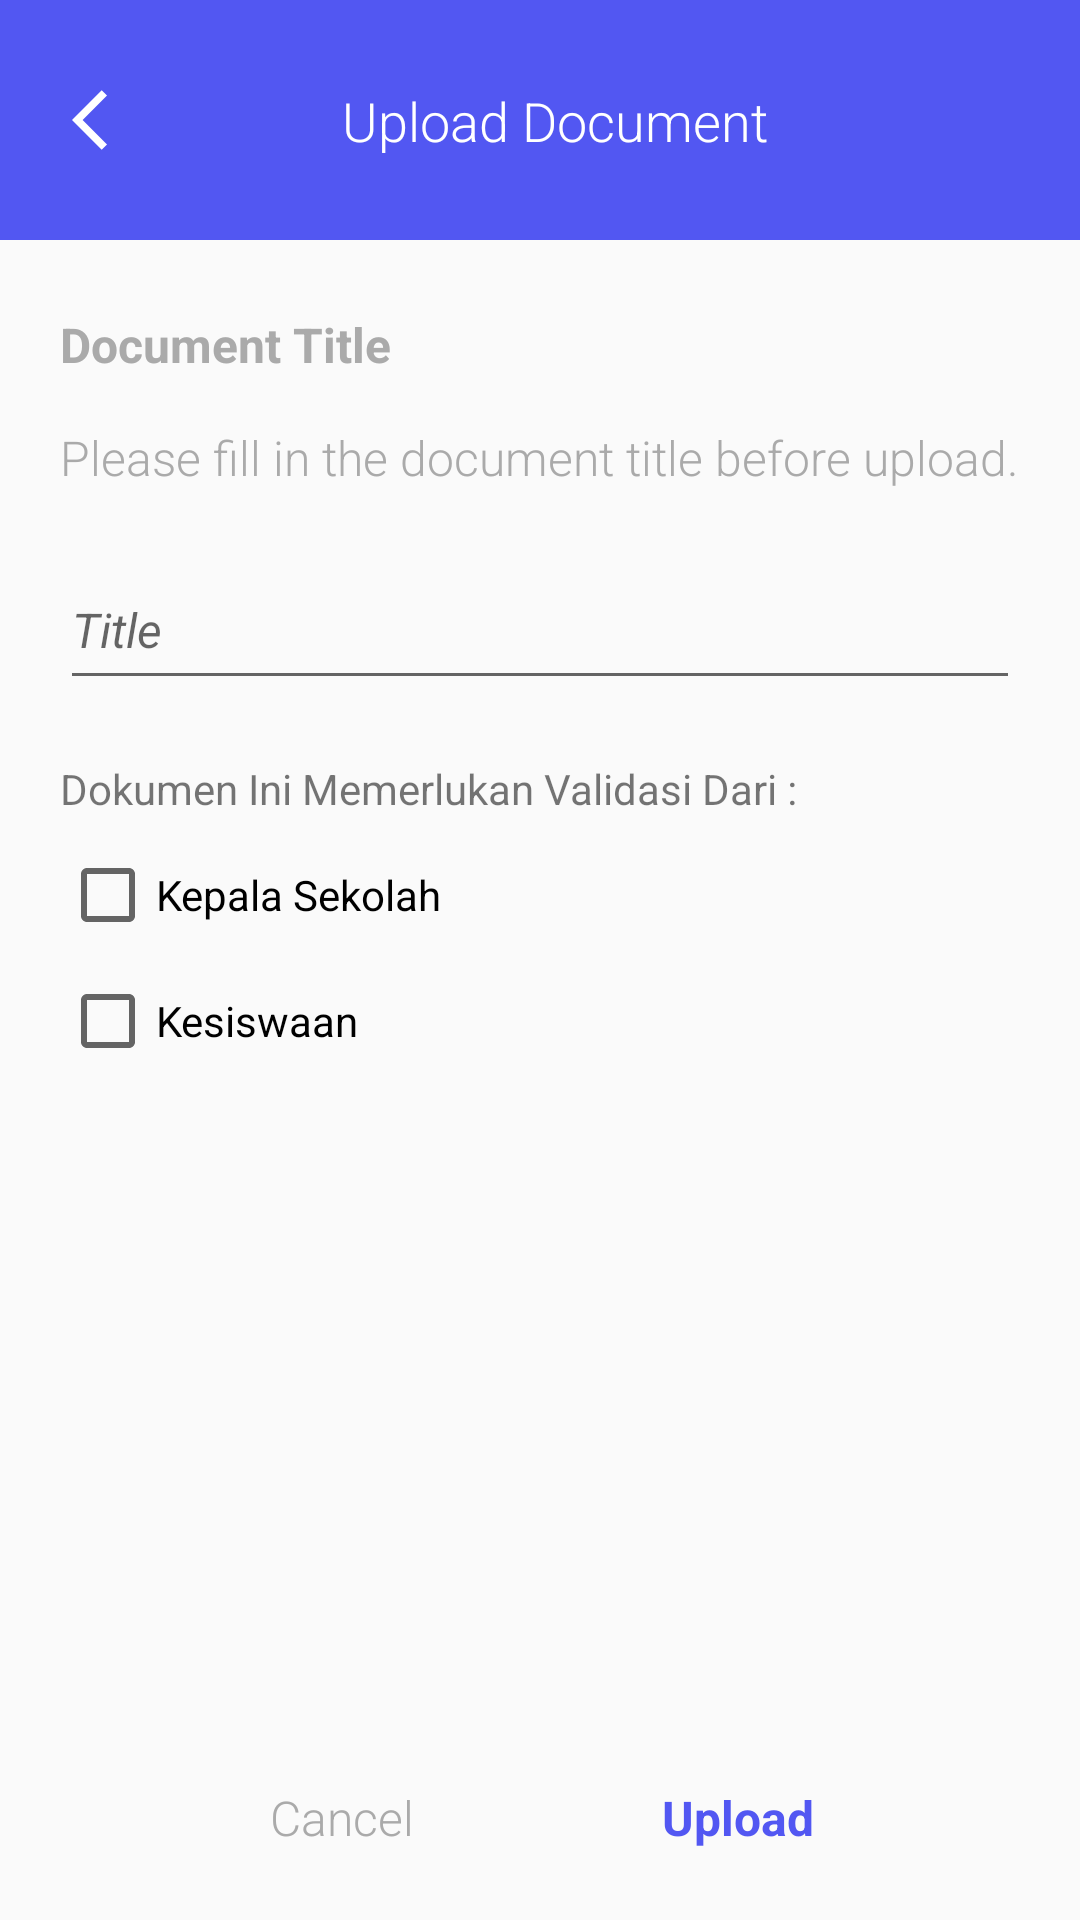

Here is an Android app screen rendered from its layout file. Give the layout XML and the strings, colors and styles it references.
<!-- AndroidManifest.xml: application theme AppTheme -->
<!-- res/layout/activity_upload_file.xml -->
<?xml version="1.0" encoding="utf-8"?>
<androidx.constraintlayout.widget.ConstraintLayout xmlns:android="http://schemas.android.com/apk/res/android"
    xmlns:app="http://schemas.android.com/apk/res-auto"
    xmlns:tools="http://schemas.android.com/tools"
    android:layout_width="match_parent"
    android:layout_height="match_parent"
    tools:context=".ui.upload_file.UploadFileActivity">

    <androidx.constraintlayout.widget.ConstraintLayout
        android:id="@+id/cl_container"
        android:layout_width="match_parent"
        android:layout_height="match_parent"
        android:paddingBottom="10dp"
        app:layout_constraintBottom_toBottomOf="parent"
        app:layout_constraintEnd_toEndOf="parent"
        app:layout_constraintHorizontal_bias="1.0"
        app:layout_constraintStart_toStartOf="parent"
        app:layout_constraintTop_toTopOf="parent"
        app:layout_constraintVertical_bias="1.0">

        <androidx.constraintlayout.widget.ConstraintLayout
            android:id="@+id/cl_bar"
            android:layout_width="match_parent"
            android:layout_height="80dp"
            android:background="@color/colorPrimary"
            app:layout_constraintEnd_toEndOf="parent"
            app:layout_constraintStart_toStartOf="parent"
            app:layout_constraintTop_toTopOf="parent">

            <ImageView
                android:id="@+id/iv_back"
                android:layout_width="wrap_content"
                android:layout_height="wrap_content"
                android:layout_marginStart="24dp"
                android:background="@drawable/ic_back"
                app:layout_constraintBottom_toBottomOf="parent"
                app:layout_constraintStart_toStartOf="parent"
                app:layout_constraintTop_toTopOf="parent" />

            <TextView
                android:layout_width="wrap_content"
                android:layout_height="wrap_content"
                android:layout_marginStart="10dp"
                android:gravity="center"
                android:text="Upload Document"
                android:textColor="@android:color/white"
                android:textFontWeight="300"
                android:textSize="18sp"
                app:layout_constraintBottom_toBottomOf="parent"
                app:layout_constraintEnd_toEndOf="parent"
                app:layout_constraintStart_toStartOf="parent"
                app:layout_constraintTop_toTopOf="parent" />

        </androidx.constraintlayout.widget.ConstraintLayout>

        <TextView
            android:id="@+id/textView"
            android:layout_width="wrap_content"
            android:layout_height="wrap_content"
            android:layout_marginStart="20dp"
            android:layout_marginTop="24dp"
            android:text="Document Title"
            android:textColor="@android:color/darker_gray"
            android:textFontWeight="700"
            android:textSize="16sp"
            app:layout_constraintStart_toStartOf="parent"
            app:layout_constraintTop_toBottomOf="@+id/cl_bar" />

        <TextView
            android:id="@+id/textView3"
            android:layout_width="wrap_content"
            android:layout_height="wrap_content"
            android:layout_marginTop="16dp"
            android:text="Please fill in the document title before upload."
            android:textColor="@android:color/darker_gray"
            android:textFontWeight="300"
            android:textSize="16sp"
            app:layout_constraintStart_toStartOf="@+id/et_filename"
            app:layout_constraintTop_toBottomOf="@+id/textView" />

        <EditText
            android:id="@+id/et_filename"
            android:layout_width="match_parent"
            android:layout_height="50dp"
            android:layout_margin="20dp"
            android:layout_marginStart="24dp"
            android:layout_marginTop="16dp"
            android:hint="Title"
            android:textStyle="italic"
            android:textSize="16sp"
            app:layout_constraintEnd_toEndOf="parent"
            app:layout_constraintStart_toStartOf="parent"
            app:layout_constraintTop_toBottomOf="@+id/textView3" />

        <TextView
            android:layout_width="wrap_content"
            android:layout_height="wrap_content"
            android:text="Dokumen Ini Memerlukan Validasi Dari :"
            app:layout_constraintStart_toStartOf="@id/et_filename"
            app:layout_constraintTop_toBottomOf="@id/et_filename"
            android:id="@+id/tv_required"
            android:layout_marginTop="20dp"
            />

        <com.google.android.material.checkbox.MaterialCheckBox
            android:layout_width="wrap_content"
            android:layout_height="wrap_content"
            app:layout_constraintStart_toStartOf="@id/et_filename"
            app:layout_constraintTop_toBottomOf="@id/tv_required"
            android:layout_marginTop="10dp"
            android:text="Kepala Sekolah"
            android:id="@+id/cb_kepsek"
            />
        <com.google.android.material.checkbox.MaterialCheckBox
            android:layout_width="wrap_content"
            android:layout_height="wrap_content"
            app:layout_constraintStart_toStartOf="@id/et_filename"
            app:layout_constraintTop_toBottomOf="@id/cb_kepsek"
            android:layout_marginTop="10dp"
            android:text="Kesiswaan"
            android:id="@+id/cb_kesiswaan"
            />
        <Button
            android:id="@+id/btn_cancel"
            style="@style/Widget.MaterialComponents.Button.TextButton"
            android:layout_width="wrap_content"
            android:layout_height="wrap_content"
            android:layout_marginStart="70dp"
            android:background="?attr/selectableItemBackgroundBorderless"
            android:text="Cancel"
            android:textColor="@android:color/darker_gray"
            android:textFontWeight="300"
            android:textSize="16sp"
            app:layout_constraintBottom_toBottomOf="parent"
            app:layout_constraintStart_toStartOf="parent" />


        <Button
            android:id="@+id/btn_upload"
            style="@style/Widget.MaterialComponents.Button.TextButton"
            android:layout_width="wrap_content"
            android:layout_height="wrap_content"
            android:layout_marginEnd="70dp"
            android:background="?attr/selectableItemBackgroundBorderless"
            android:text="Upload"
            android:textFontWeight="700"
            android:textSize="16sp"
            app:layout_constraintBottom_toBottomOf="parent"
            app:layout_constraintEnd_toEndOf="parent" />


        <ProgressBar
            android:id="@+id/pg_loading"
            android:layout_width="wrap_content"
            android:layout_height="wrap_content"
            android:visibility="gone"
            app:layout_constraintBottom_toBottomOf="parent"
            app:layout_constraintEnd_toEndOf="parent"
            app:layout_constraintStart_toStartOf="parent"
            app:layout_constraintTop_toTopOf="parent" />
    </androidx.constraintlayout.widget.ConstraintLayout>
</androidx.constraintlayout.widget.ConstraintLayout>
<!-- resources referenced by this layout -->
<resources>
  <color name="colorPrimary">#5257F2</color>
  <!-- drawable ic_back (drawable) -->
  <vector xmlns:android="http://schemas.android.com/apk/res/android"
      android:width="24dp"
      android:height="24dp"
      android:viewportWidth="24"
      android:viewportHeight="24">
    <path
        android:fillColor="@android:color/white"
        android:pathData="M11.67,3.87L9.9,2.1 0,12l9.9,9.9 1.77,-1.77L3.54,12z" />
  </vector>
  <style name="AppTheme" parent="Theme.AppCompat.Light.DarkActionBar">
          
          <item name="colorPrimary">@color/colorPrimary</item>
          <item name="colorPrimaryDark">@color/colorPrimaryDark</item>
          <item name="colorAccent">@color/colorAccent</item>
          <item name="fontFamily">@font/font</item>
      </style>
  <color name="colorPrimaryDark">#3700B3</color>
  <color name="colorAccent">#03DAC5</color>
</resources>
